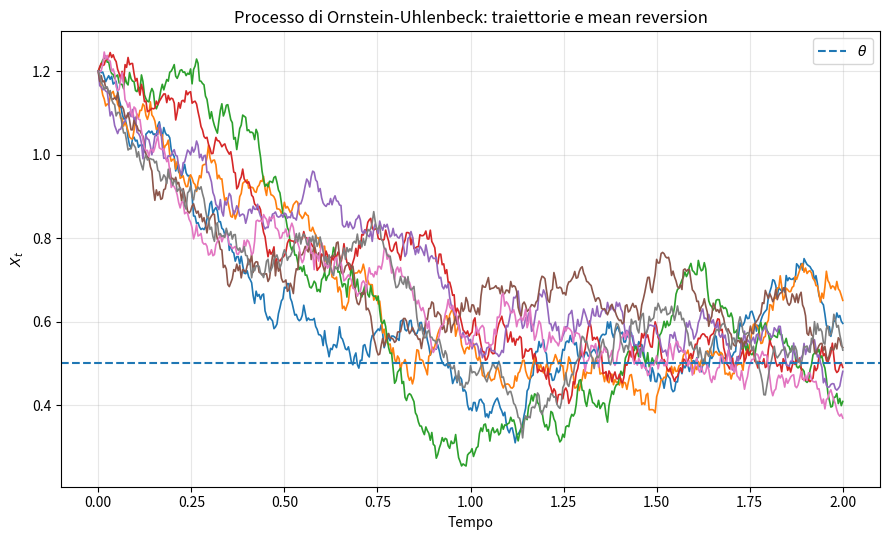

Generate this figure with matplotlib:
import os
import numpy as np
import matplotlib.pyplot as plt


def simulate_ou_paths(
    x0: float,
    theta: float,
    kappa: float,
    sigma: float,
    T: float,
    n_steps: int,
    n_paths: int,
    seed: int = 42,
) -> tuple[np.ndarray, np.ndarray]:
    """
    Simula traiettorie di un processo di Ornstein-Uhlenbeck con schema di Euler-Maruyama.

    dX_t = kappa * (theta - X_t) dt + sigma dW_t
    """
    rng = np.random.default_rng(seed)

    dt = T / n_steps
    sqrt_dt = np.sqrt(dt)

    t_grid = np.linspace(0.0, T, n_steps + 1)
    x = np.empty((n_steps + 1, n_paths))
    x[0, :] = x0

    for i in range(n_steps):
        z = rng.standard_normal(n_paths)
        x[i + 1, :] = (
            x[i, :]
            + kappa * (theta - x[i, :]) * dt
            + sigma * sqrt_dt * z
        )

    return t_grid, x


def plot_ou_mean_reversion(
    output_path: str,
    x0: float = 1.2,
    theta: float = 0.5,
    kappa: float = 1.5,
    sigma: float = 0.25,
    T: float = 2.0,
    n_steps: int = 500,
    n_paths: int = 8,
    seed: int = 42,
) -> None:
    """
    Genera un grafico con più traiettorie OU e la linea del livello di lungo periodo theta.
    """
    t_grid, x = simulate_ou_paths(
        x0=x0,
        theta=theta,
        kappa=kappa,
        sigma=sigma,
        T=T,
        n_steps=n_steps,
        n_paths=n_paths,
        seed=seed,
    )

    os.makedirs(os.path.dirname(output_path), exist_ok=True)

    fig, ax = plt.subplots(figsize=(9, 5.5))

    for j in range(n_paths):
        ax.plot(t_grid, x[:, j], linewidth=1.2)

    ax.axhline(theta, linestyle="--", linewidth=1.5, label=r"$\theta$")

    ax.set_xlabel("Tempo")
    ax.set_ylabel(r"$X_t$")
    ax.set_title("Processo di Ornstein-Uhlenbeck: traiettorie e mean reversion")
    ax.legend()
    ax.grid(True, alpha=0.3)

    plt.tight_layout()
    plt.savefig(output_path, dpi=300, bbox_inches="tight")
    plt.close(fig)


if __name__ == "__main__":
    output_file = "./graphics/Cap06_OU_mean_reversion.png"
    plot_ou_mean_reversion(output_file)
    print(f"Figura salvata in: {output_file}")
